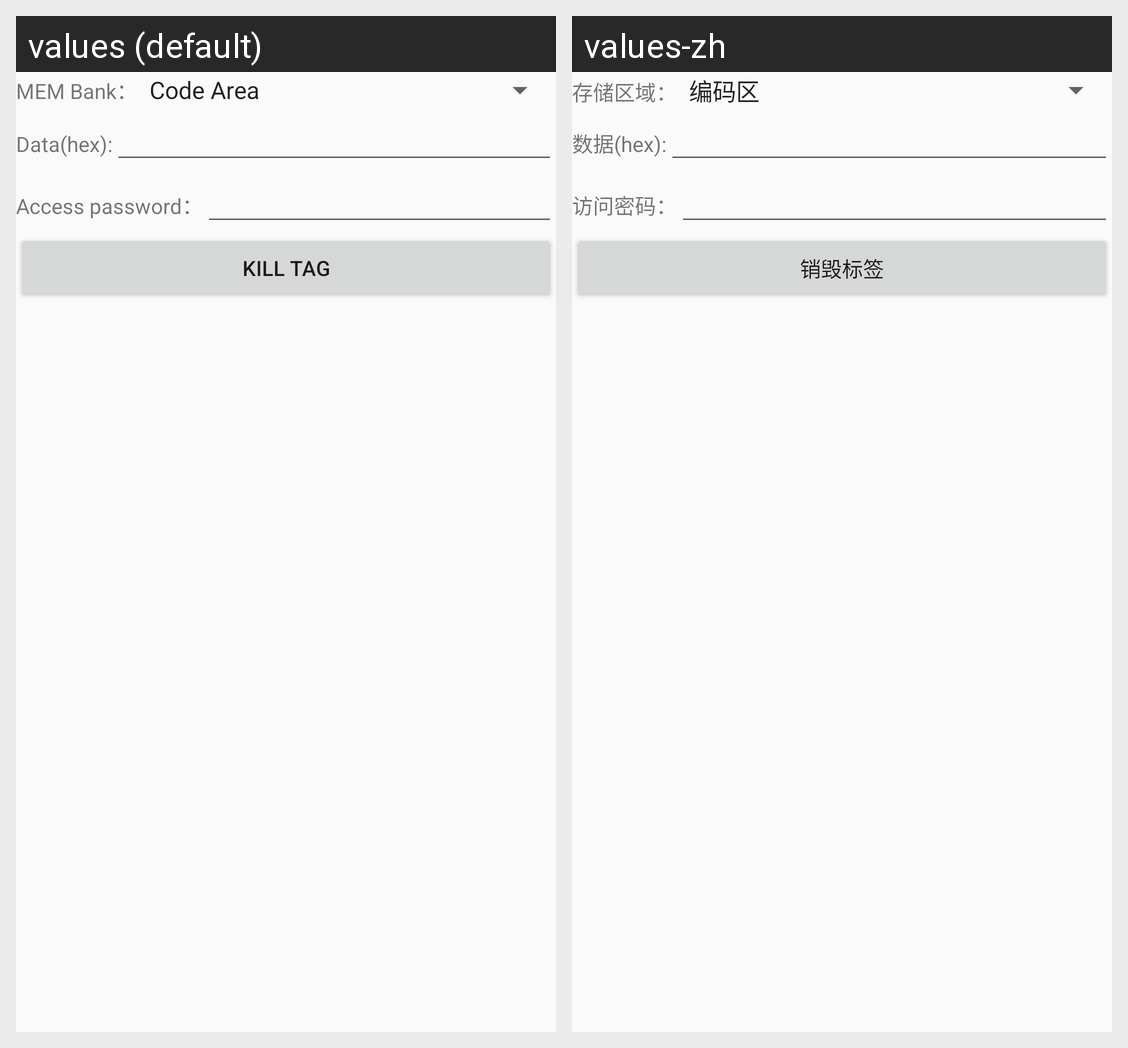

The same Android screen rendered under two of its app's locales, left to right. List the strings drawn on it with the default value and each locale's translation.
Android screen res/layout/tag_kill_gb_view.xml rendered under 2 locales, left to right: values (default), values-zh. Device: Nexus 5 (rendered at 1080×1920; each locale shown at half size, 540×960, under a caption strip naming it); theme AppTheme.
Strings drawn on this screen, with the default value and each locale's value (text and hints the layout hard-codes, and strings that could not be matched under every locale, appear in the picture but are not listed):

MBank
  values: MEM Bank：
  values-zh: 存储区域：

data_hexadecimal
  values: Data(hex):
  values-zh: 数据(hex):

aces_pwd
  values: Access password：
  values-zh: 访问密码：

kill_Tag
  values: Kill Tag
  values-zh: 销毁标签
